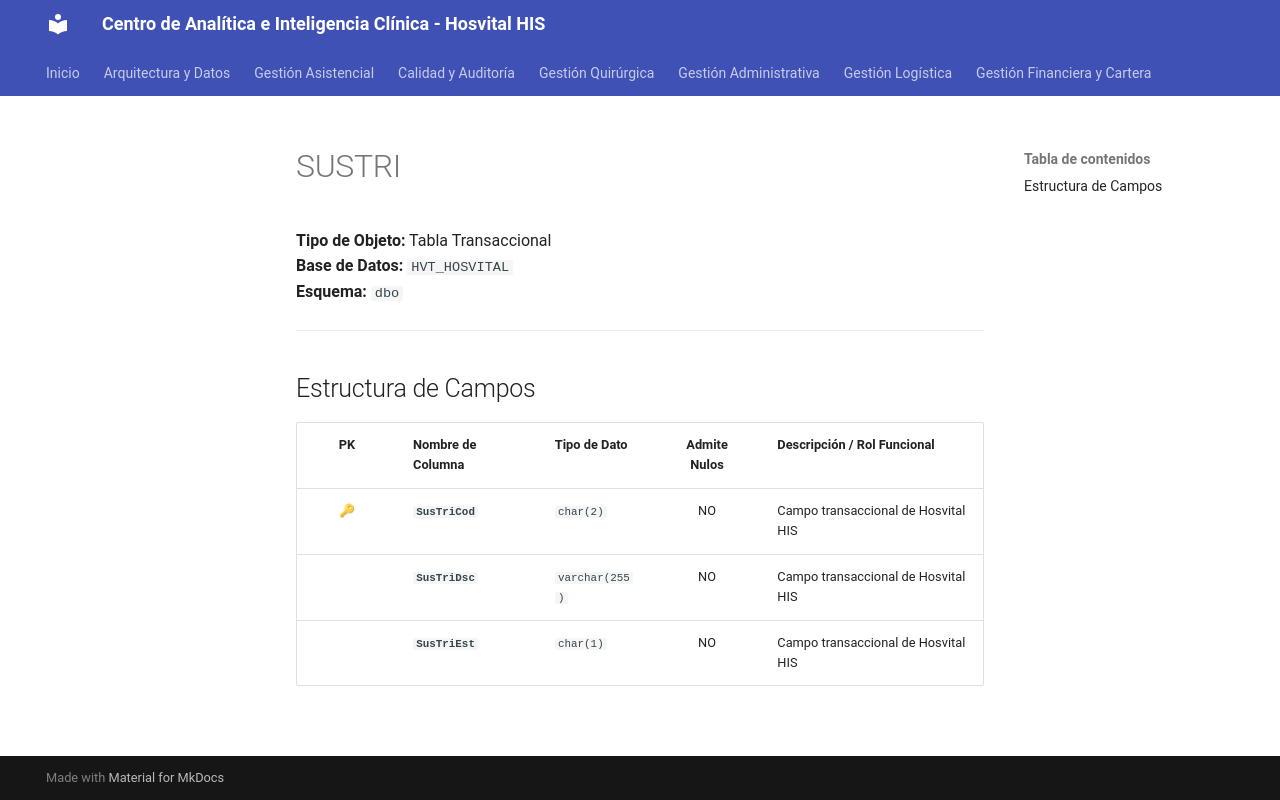

repository: SoporteSaludtech/superset-docs · page: diccionario-general/SUSTRI/index.html · generator: mkdocs

# SUSTRI

**Tipo de Objeto:** Tabla Transaccional  
**Base de Datos:** `HVT_HOSVITAL`  
**Esquema:** `dbo`

---

## Estructura de Campos

| PK | Nombre de Columna | Tipo de Dato | Admite Nulos | Descripción / Rol Funcional |
| :-: | :--- | :--- | :-: | :--- |
| 🔑 | **`SusTriCod`** | `char(2)` | NO | Campo transaccional de Hosvital HIS |
|  | **`SusTriDsc`** | `varchar(255)` | NO | Campo transaccional de Hosvital HIS |
|  | **`SusTriEst`** | `char(1)` | NO | Campo transaccional de Hosvital HIS |
